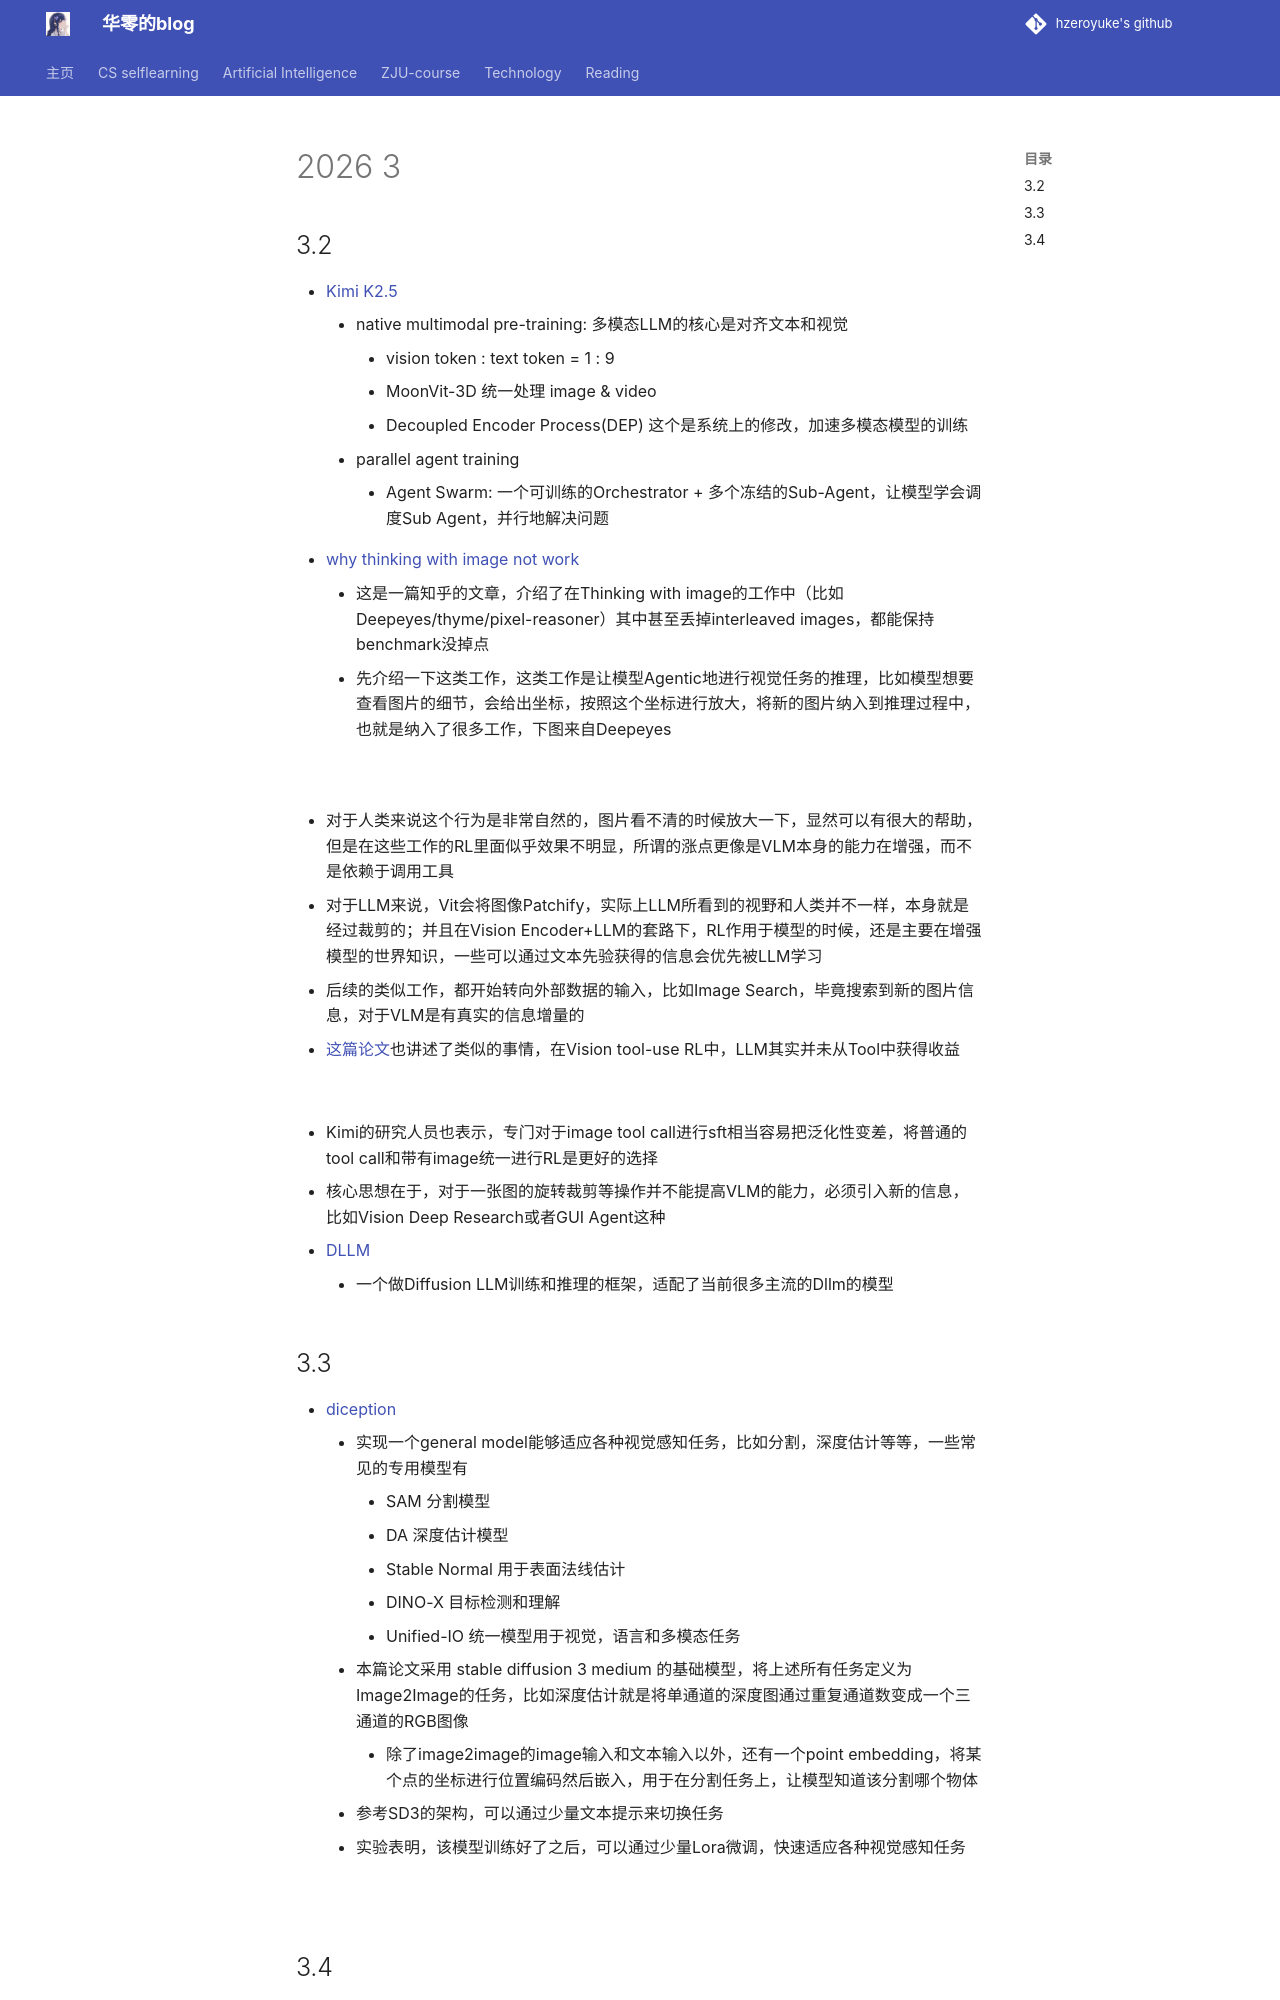

repository: hzeroyuke/my_blog · page: reading/dailyreading/2026-3/index.html · generator: mkdocs


## 3.2

- [Kimi K2.5](https://arxiv.org/pdf/2602.02276)
	- native multimodal pre-training: 多模态LLM的核心是对齐文本和视觉
		- vision token : text token = 1 : 9
		- MoonVit-3D 统一处理 image & video
		- Decoupled Encoder Process(DEP) 这个是系统上的修改，加速多模态模型的训练
	- parallel agent training
		- Agent Swarm: 一个可训练的Orchestrator + 多个冻结的Sub-Agent，让模型学会调度Sub Agent，并行地解决问题
- [why thinking with image not work](https://zhuanlan.zhihu.com/p/2004556029116060422?share_code=AOx2QB7d3yht&utm_psn=2006817232878071905)
	- 这是一篇知乎的文章，介绍了在Thinking with image的工作中（比如 Deepeyes/thyme/pixel-reasoner）其中甚至丢掉interleaved images，都能保持benchmark没掉点
	- 先介绍一下这类工作，这类工作是让模型Agentic地进行视觉任务的推理，比如模型想要查看图片的细节，会给出坐标，按照这个坐标进行放大，将新的图片纳入到推理过程中，也就是纳入了很多工作，下图来自Deepeyes

![](asset/Pasted%20image%2020260302212404.png)


- 对于人类来说这个行为是非常自然的，图片看不清的时候放大一下，显然可以有很大的帮助，但是在这些工作的RL里面似乎效果不明显，所谓的涨点更像是VLM本身的能力在增强，而不是依赖于调用工具
- 对于LLM来说，Vit会将图像Patchify，实际上LLM所看到的视野和人类并不一样，本身就是经过裁剪的；并且在Vision Encoder+LLM的套路下，RL作用于模型的时候，还是主要在增强模型的世界知识，一些可以通过文本先验获得的信息会优先被LLM学习
- 后续的类似工作，都开始转向外部数据的输入，比如Image Search，毕竟搜索到新的图片信息，对于VLM是有真实的信息增量的
- [这篇论文](https://arxiv.org/pdf/2602.01334)也讲述了类似的事情，在Vision tool-use RL中，LLM其实并未从Tool中获得收益

![](asset/Pasted%20image%2020260302213611.png)

- Kimi的研究人员也表示，专门对于image tool call进行sft相当容易把泛化性变差，将普通的tool call和带有image统一进行RL是更好的选择
- 核心思想在于，对于一张图的旋转裁剪等操作并不能提高VLM的能力，必须引入新的信息，比如Vision Deep Research或者GUI Agent这种


- [DLLM](https://github.com/ZHZisZZ/dllm)
	- 一个做Diffusion LLM训练和推理的框架，适配了当前很多主流的Dllm的模型
